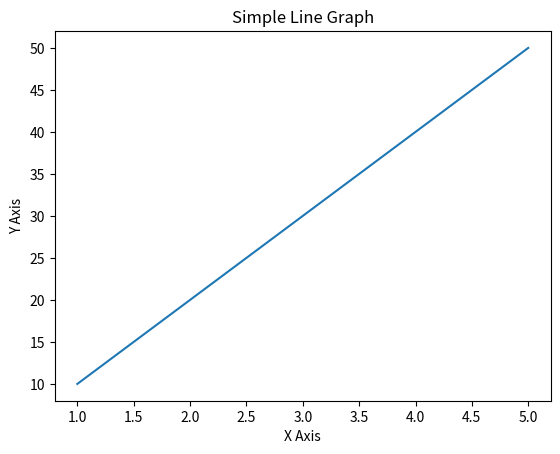

Reproduce this figure in Python.
import matplotlib.pyplot as plt

x = [1, 2, 3, 4, 5]
y = [10, 20, 30, 40, 50]

plt.plot(x, y)

plt.xlabel("X Axis")
plt.ylabel("Y Axis")
plt.title("Simple Line Graph")

plt.show()
